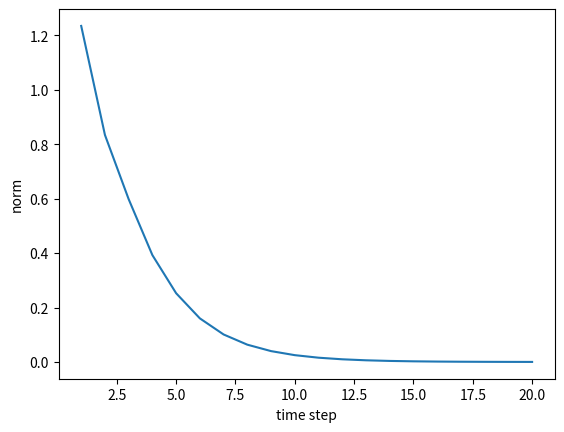

Python code for this plot:
import numpy as np
import matplotlib.pyplot as plt

N=2
H=3
T=20

dh = np.ones((N,H))
np.random.seed(3)
# Wh = np.random.randn(H,H)
Wh = np.random.randn(H,H)*0.5

norm_list = []
for t in range(T):
    dh = np.matmul(dh,Wh.T)
    norm = np.sqrt(np.sum(dh**2))/N
    norm_list.append(norm)

plt.figure()
plt.plot(np.arange(1,len(norm_list)+1),norm_list)
plt.xlabel('time step')
plt.ylabel('norm')
plt.show()
